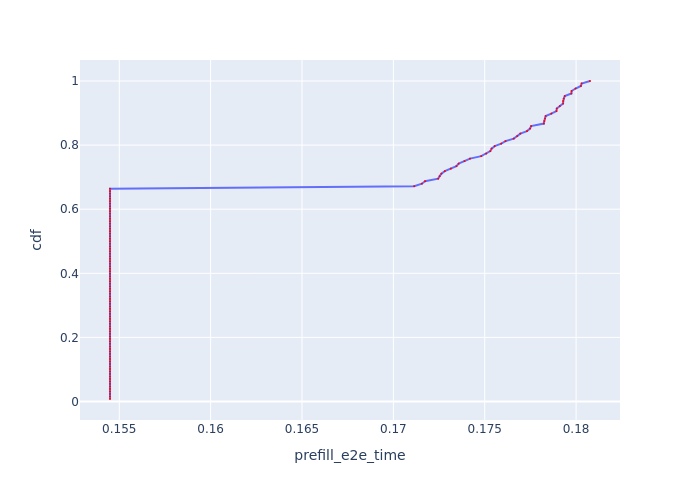

Data behind this chart, as committed beside it:
, Request Id, prefill_e2e_time, cdf
74, 74, 0.1545, 0.007812
75, 75, 0.1545, 0.01562
76, 76, 0.1545, 0.02344
77, 77, 0.1545, 0.03125
78, 78, 0.1545, 0.03906
79, 79, 0.1545, 0.04688
83, 83, 0.1545, 0.05469
84, 84, 0.1545, 0.0625
86, 86, 0.1545, 0.07031
87, 88, 0.1545, 0.07812
88, 87, 0.1545, 0.08594
91, 91, 0.1545, 0.09375
92, 92, 0.1545, 0.1016
94, 94, 0.1545, 0.1094
95, 95, 0.1545, 0.1172
96, 96, 0.1545, 0.125
97, 97, 0.1545, 0.1328
98, 98, 0.1545, 0.1406
99, 100, 0.1545, 0.1484
100, 99, 0.1545, 0.1562
102, 102, 0.1545, 0.1641
103, 103, 0.1545, 0.1719
104, 104, 0.1545, 0.1797
107, 107, 0.1545, 0.1875
109, 109, 0.1545, 0.1953
110, 110, 0.1545, 0.2031
111, 111, 0.1545, 0.2109
112, 112, 0.1545, 0.2188
114, 114, 0.1545, 0.2266
115, 115, 0.1545, 0.2344
116, 116, 0.1545, 0.2422
118, 118, 0.1545, 0.25
119, 119, 0.1545, 0.2578
120, 120, 0.1545, 0.2656
122, 122, 0.1545, 0.2734
123, 124, 0.1545, 0.2812
124, 123, 0.1545, 0.2891
127, 127, 0.1545, 0.2969
22, 22, 0.1545, 0.3047
23, 23, 0.1545, 0.3125
24, 24, 0.1545, 0.3203
25, 25, 0.1545, 0.3281
26, 26, 0.1545, 0.3359
27, 27, 0.1545, 0.3438
29, 29, 0.1545, 0.3516
30, 30, 0.1545, 0.3594
31, 31, 0.1545, 0.3672
32, 32, 0.1545, 0.375
33, 33, 0.1545, 0.3828
34, 34, 0.1545, 0.3906
35, 35, 0.1545, 0.3984
6, 6, 0.1545, 0.4062
7, 7, 0.1545, 0.4141
8, 8, 0.1545, 0.4219
11, 11, 0.1545, 0.4297
0, 1, 0.1545, 0.4375
1, 0, 0.1545, 0.4453
2, 2, 0.1545, 0.4531
3, 3, 0.1545, 0.4609
15, 15, 0.1545, 0.4688
... 68 more rows
